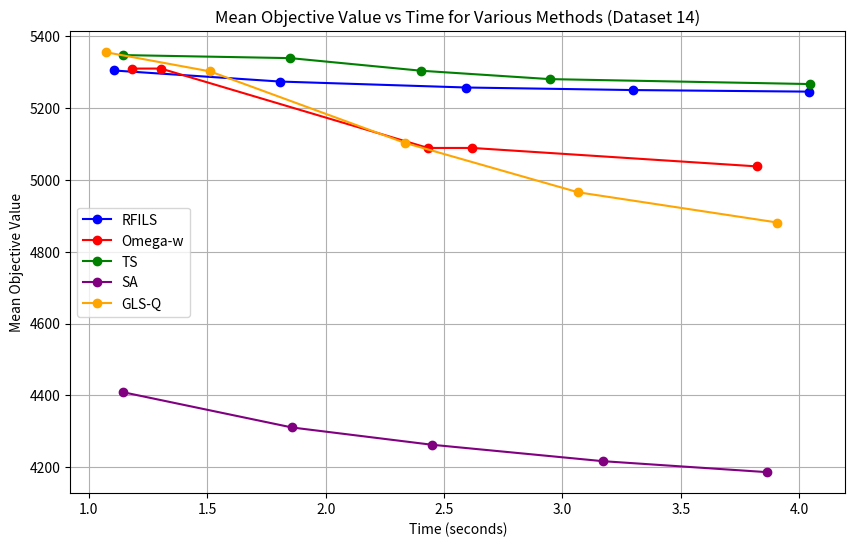

Reproduce this figure in Python.
import matplotlib.pyplot as plt

# Data for RFILS (Dataset 14)
time_points_rfi = [1.105, 1.807, 2.594, 3.299, 4.043]
mean_objective_rfi_new = [5304.97, 5274.17, 5257.57, 5250.43, 5246.07]

# Data for Omega-W (Dataset 14)
time_points_omega_w_new = [1.184, 1.304, 2.432, 2.618, 3.821]
mean_objective_omega_w_dataset14 = [5310.33, 5310.33, 5089.23, 5089.23, 5037.87]

# Data for Tabu Search (Dataset 14)
time_points_tabu_search = [1.146, 1.851, 2.403, 2.946, 4.046]
mean_objective_tabu_search = [5347.87, 5339.40, 5304.30, 5280.97, 5267.17]

# Corrected SA data for Dataset 14
time_points_sim_annealing = [1.144, 1.858, 2.449, 3.170, 3.865]
mean_objective_sim_annealing = [4408.83, 4310.53, 4262.43, 4216.73, 4186.10]

# GLS-Q data for Dataset 14
time_points_gls_1 = [1.070, 1.511, 2.334, 3.067, 3.908]
mean_objective_gls_1 = [5356.03, 5302.53, 5103.47, 4965.60, 4881.47]

# Plotting the graph for Dataset 14
plt.figure(figsize=(10,6))

# Plot for RFILS (Dataset 14)
plt.plot(time_points_rfi, mean_objective_rfi_new, marker='o', label='RFILS', linestyle='-', color='blue')

# Plot for Omega-W (Dataset 14)
plt.plot(time_points_omega_w_new, mean_objective_omega_w_dataset14, marker='o', label='Omega-w', linestyle='-', color='red')

# Plot for Tabu Search (Dataset 14)
plt.plot(time_points_tabu_search, mean_objective_tabu_search, marker='o', label='TS', linestyle='-', color='green')

# Plot for Simulated Annealing (Dataset 14)
plt.plot(time_points_sim_annealing, mean_objective_sim_annealing, marker='o', label='SA', linestyle='-', color='purple')

# Plot for GLS-Q (Dataset 14)
plt.plot(time_points_gls_1, mean_objective_gls_1, marker='o', label='GLS-Q', linestyle='-', color='orange')

# Adding labels and title
plt.xlabel('Time (seconds)')
plt.ylabel('Mean Objective Value')
plt.title('Mean Objective Value vs Time for Various Methods (Dataset 14)')
plt.grid(True)
plt.legend()

# Show the plot
plt.show()